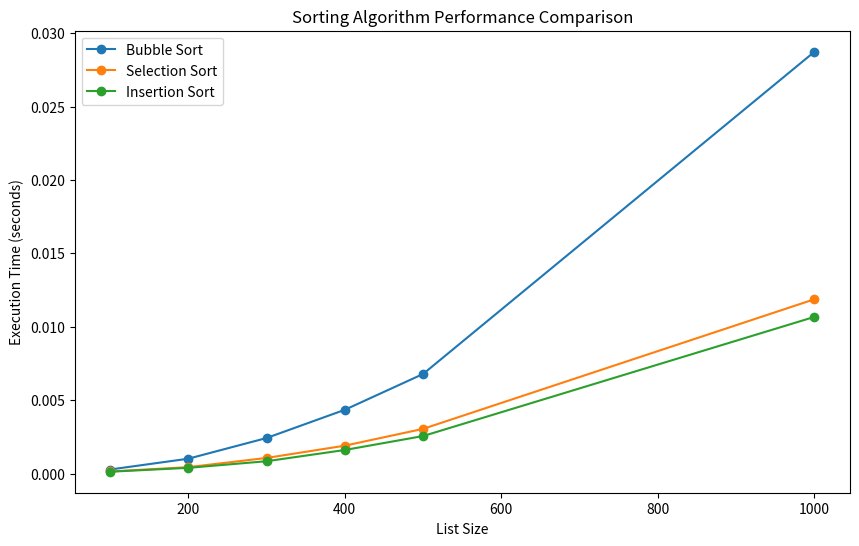

Reproduce this figure in Python.
# task 1
import time
import random
import matplotlib.pyplot as plt

# Bubble Sort function
def bubble_sort(arr):
    n = len(arr)
    for i in range(n):
        for j in range(0, n-i-1):
            if arr[j] > arr[j+1]:
                arr[j], arr[j+1] = arr[j+1], arr[j]
    return arr

# Selection Sort function
def selection_sort(arr):
    n = len(arr)
    for i in range(n):
        min_index = i
        for j in range(i+1, n):
            if arr[j] < arr[min_index]:
                min_index = j
        arr[i], arr[min_index] = arr[min_index], arr[i]
    return arr

# Insertion Sort function
def insertion_sort(arr):
    for i in range(1, len(arr)):
        key = arr[i]
        j = i - 1
        while j >= 0 and key < arr[j]:
            arr[j + 1] = arr[j]
            j -= 1
        arr[j + 1] = key
    return arr

# Function to measure the execution time of sorting algorithms
def measure_time(sort_func, arr):
    start_time = time.time()
    sort_func(arr)
    return time.time() - start_time

# Function to test the sorting algorithms on different list sizes
def test_algorithms():
    sizes = [100, 200, 300, 400, 500, 1000]
    bubble_times = []
    selection_times = []
    insertion_times = []

    for size in sizes:
        arr = random.sample(range(1, size * 10), size)  # Create a random list
        bubble_times.append(measure_time(bubble_sort, arr.copy()))
        selection_times.append(measure_time(selection_sort, arr.copy()))
        insertion_times.append(measure_time(insertion_sort, arr.copy()))

    # Plotting the performance comparison
    plt.figure(figsize=(10, 6))
    plt.plot(sizes, bubble_times, label="Bubble Sort", marker='o')
    plt.plot(sizes, selection_times, label="Selection Sort", marker='o')
    plt.plot(sizes, insertion_times, label="Insertion Sort", marker='o')
    plt.xlabel("List Size")
    plt.ylabel("Execution Time (seconds)")
    plt.title("Sorting Algorithm Performance Comparison")
    plt.legend()
    plt.show()

# Run the comparison test
test_algorithms()

# task 2

import time
import random

# Quick Sort implementation
def quick_sort(arr):
    if len(arr) <= 1:
        return arr
    pivot = arr[len(arr) // 2]
    left = [x for x in arr if x < pivot]
    middle = [x for x in arr if x == pivot]
    right = [x for x in arr if x > pivot]
    return quick_sort(left) + middle + quick_sort(right)

# Merge Sort implementation
def merge_sort(arr):
    if len(arr) <= 1:
        return arr
    mid = len(arr) // 2
    left = merge_sort(arr[:mid])
    right = merge_sort(arr[mid:])
    return merge(left, right)

# Helper function to merge two sorted arrays (used in Merge Sort)
def merge(left, right):
    result = []
    i = j = 0
    while i < len(left) and j < len(right):
        if left[i] < right[j]:
            result.append(left[i])
            i += 1
        else:
            result.append(right[j])
            j += 1
    result.extend(left[i:])
    result.extend(right[j:])
    return result

# Function to measure the execution time of sorting algorithms
def measure_time(sort_func, arr):
    start_time = time.time()
    sort_func(arr)
    return time.time() - start_time

# Function to test the sorting algorithms on different list sizes
def test_algorithms():
    sizes = [1000, 5000, 10000]
    quick_times = []
    merge_times = []

    for size in sizes:
        arr = random.sample(range(1, size * 10), size)  # Create a random list
        quick_times.append(measure_time(quick_sort, arr.copy()))
        merge_times.append(measure_time(merge_sort, arr.copy()))

    # Printing times for comparison
    for i in range(len(sizes)):
        print(f"Size: {sizes[i]} - Quick Sort: {quick_times[i]:.6f} sec, Merge Sort: {merge_times[i]:.6f} sec")

# Run the comparison test
test_algorithms()


# task 3
def heapify(arr, n, i):
    largest = i
    left = 2 * i + 1
    right = 2 * i + 2

    if left < n and arr[left] > arr[largest]:
        largest = left
    if right < n and arr[right] > arr[largest]:
        largest = right

    if largest != i:
        arr[i], arr[largest] = arr[largest], arr[i]
        heapify(arr, n, largest)

def heap_sort(arr):
    n = len(arr)

    # Build max heap
    for i in range(n // 2 - 1, -1, -1):
        heapify(arr, n, i)

    # Extract elements one by one from the heap
    for i in range(n - 1, 0, -1):
        arr[i], arr[0] = arr[0], arr[i]  # Swap
        heapify(arr, i, 0)

    return arr


